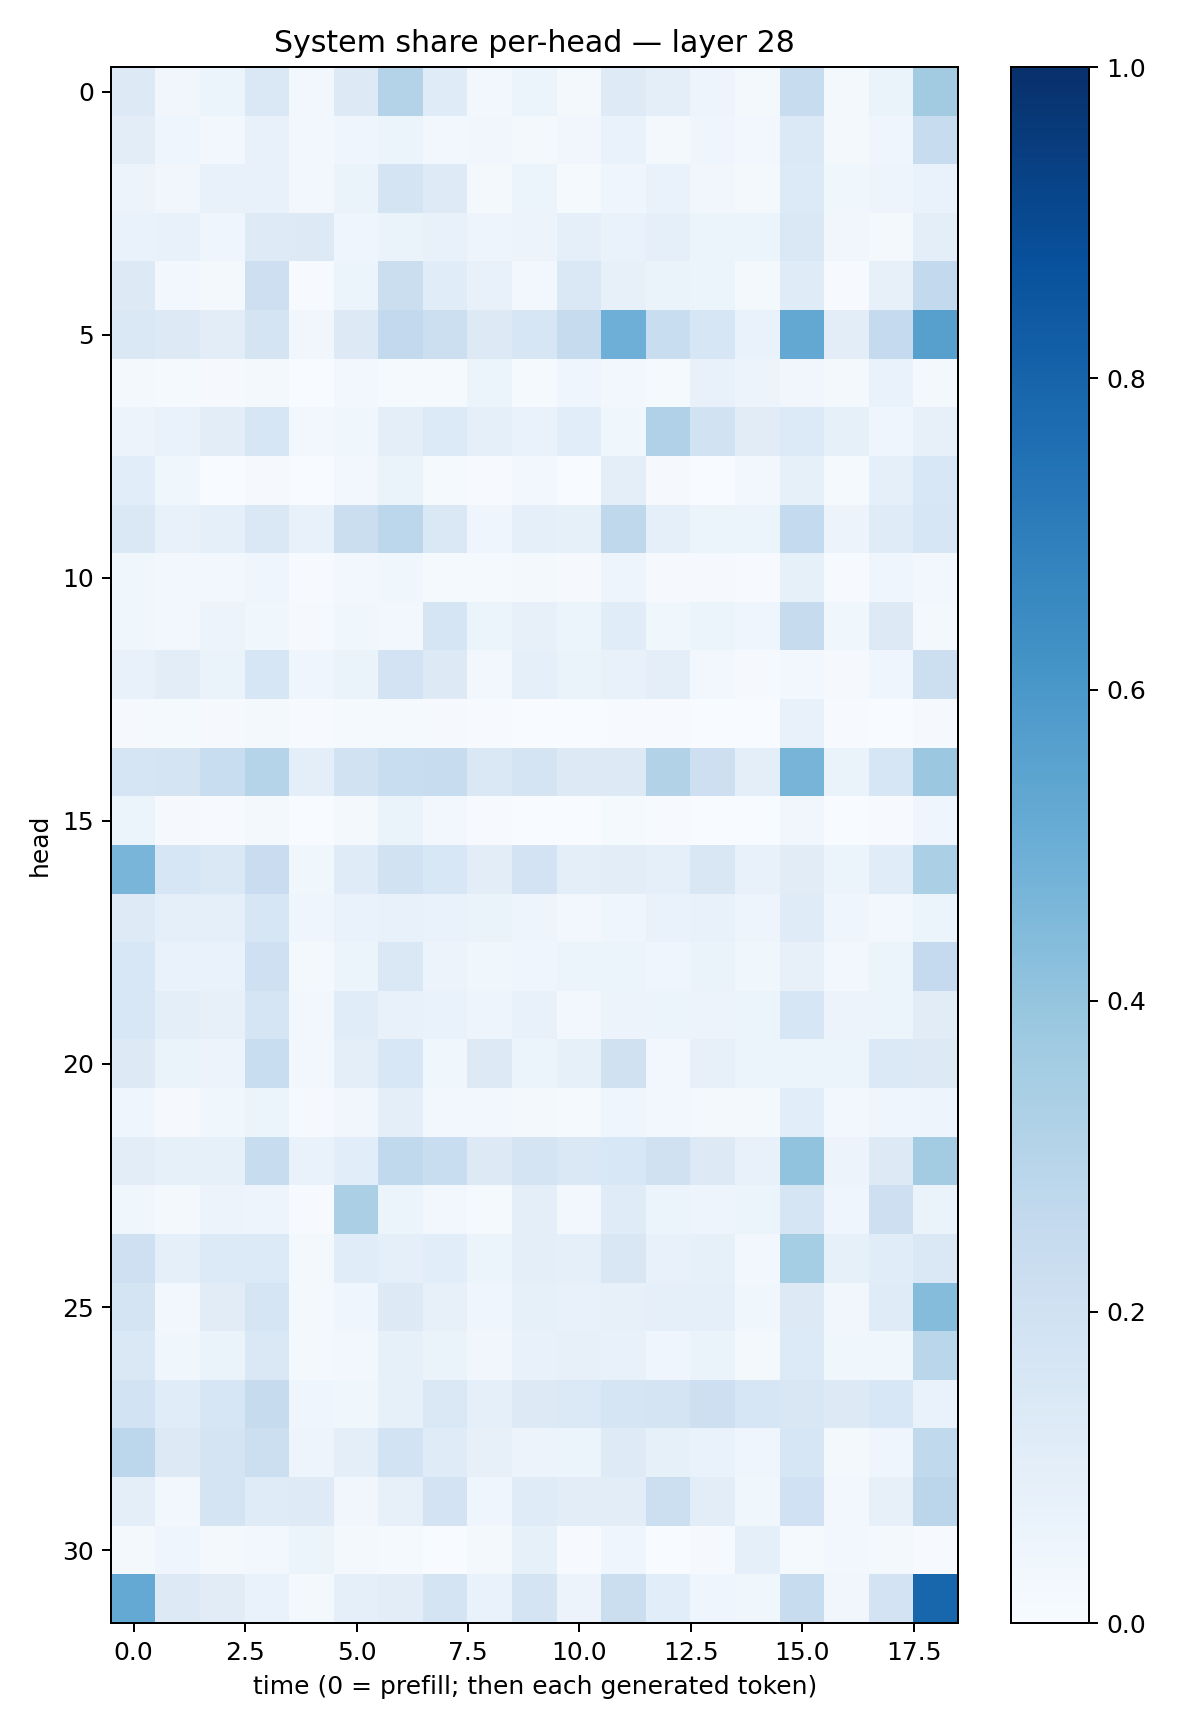

The file beside this chart, header and first rows:
0.12827098, 0.034093525, 0.053394713, 0.1483035, 0.029689454, 0.12762427, 0.30558687, 0.11835436, 0.029530382, 0.052931275, 0.016748432, 0.123040795, 0.09647344, 0.05077902, 0.01746304, 0.23498423, 0.023426201, 0.06604193, 0.3620777
0.1029, 0.043, 0.0277, 0.07139, 0.02857, 0.04407, 0.06068, 0.0311, 0.03333, 0.02001, 0.03443, 0.07001, 0.02273, 0.04284, 0.02574, 0.14, 0.02151, 0.03977, 0.2404
0.05749, 0.03241, 0.07386, 0.07134, 0.02503, 0.06463, 0.1778, 0.124, 0.02166, 0.05983, 0.01333, 0.04473, 0.07025, 0.03503, 0.02084, 0.1346, 0.03588, 0.05014, 0.06762
0.06829, 0.07473, 0.04594, 0.1244, 0.1263, 0.0414, 0.06354, 0.07606, 0.047, 0.05571, 0.08745, 0.06783, 0.0919, 0.05347, 0.06085, 0.1417, 0.03149, 0.02095, 0.09407
0.1275, 0.02588, 0.02231, 0.2112, 0.005106, 0.06194, 0.2225, 0.1137, 0.07195, 0.02395, 0.1413, 0.08178, 0.06626, 0.05295, 0.01957, 0.1197, 0.005392, 0.08191, 0.2601
0.1475, 0.1272, 0.1028, 0.1723, 0.03479, 0.1321, 0.2594, 0.2181, 0.126, 0.1601, 0.244, 0.4948, 0.232, 0.162, 0.06731, 0.5235, 0.1046, 0.2516, 0.5616
0.01705, 0.0125, 0.01063, 0.01965, 0.00333, 0.03119, 0.01538, 0.01357, 0.05205, 0.0134, 0.04214, 0.02499, 0.01557, 0.07181, 0.05698, 0.03437, 0.02093, 0.06671, 0.01673
0.05743, 0.0666, 0.1051, 0.1588, 0.03073, 0.03559, 0.09738, 0.1352, 0.08795, 0.06749, 0.1057, 0.03664, 0.3198, 0.1907, 0.1102, 0.1345, 0.08358, 0.04032, 0.07878
0.1074, 0.03643, 0.003867, 0.01094, 0.002258, 0.02577, 0.06407, 0.01174, 0.005425, 0.02531, 0.001582, 0.09665, 0.01029, 0.002984, 0.02873, 0.08556, 0.01549, 0.08973, 0.1538
0.1427, 0.07349, 0.09108, 0.1418, 0.07296, 0.2189, 0.2799, 0.148, 0.04631, 0.09233, 0.08312, 0.2717, 0.09367, 0.054, 0.05338, 0.2561, 0.05476, 0.1185, 0.1624
0.03659, 0.02614, 0.02348, 0.04116, 0.004029, 0.03115, 0.03687, 0.01503, 0.01509, 0.01677, 0.008384, 0.04935, 0.008399, 0.008573, 0.005507, 0.08303, 0.005353, 0.03935, 0.03002
0.03842, 0.02975, 0.05546, 0.0378, 0.008606, 0.03715, 0.0236, 0.1652, 0.05445, 0.07982, 0.06198, 0.1143, 0.03814, 0.05137, 0.04658, 0.2448, 0.03886, 0.1254, 0.01734
0.07489, 0.1028, 0.06627, 0.1622, 0.04179, 0.06376, 0.182, 0.127, 0.02762, 0.08763, 0.06327, 0.0731, 0.09441, 0.02838, 0.008625, 0.0281, 0.008244, 0.04471, 0.2183
0.0101, 0.01239, 0.008991, 0.01784, 0.006401, 0.01234, 0.01224, 0.01076, 0.004529, 0.002616, 0.002108, 0.004622, 0.006221, 0.002667, 0.00342, 0.07463, 0.004273, 0.002839, 0.009556
0.1642, 0.1738, 0.2322, 0.3004, 0.1004, 0.1908, 0.2343, 0.2377, 0.1463, 0.1733, 0.1299, 0.1292, 0.3093, 0.2119, 0.09753, 0.4694, 0.06336, 0.1584, 0.3822
0.05347, 0.01027, 0.005123, 0.02292, 0.0008204, 0.0161, 0.06258, 0.02514, 0.003916, 0.0021, 0.003775, 0.01183, 0.004133, 0.002501, 0.0002979, 0.03194, 0.001131, 0.006516, 0.03936
0.4676, 0.1622, 0.1419, 0.2283, 0.03629, 0.1204, 0.1925, 0.1527, 0.1042, 0.1829, 0.1007, 0.1043, 0.09103, 0.1498, 0.07146, 0.1132, 0.05091, 0.1146, 0.3353
0.1221, 0.08838, 0.08618, 0.1605, 0.04451, 0.06732, 0.07088, 0.06963, 0.0636, 0.05057, 0.03105, 0.04002, 0.06776, 0.07132, 0.04824, 0.1194, 0.04115, 0.02684, 0.05959
0.153, 0.06774, 0.06729, 0.2057, 0.01765, 0.05878, 0.1471, 0.05623, 0.03776, 0.04404, 0.05104, 0.05875, 0.04556, 0.06355, 0.03818, 0.08078, 0.02492, 0.05182, 0.2524
0.1555, 0.09909, 0.08169, 0.1708, 0.02924, 0.1154, 0.07589, 0.06907, 0.04942, 0.07272, 0.03054, 0.058, 0.05863, 0.05507, 0.05872, 0.1564, 0.05514, 0.0518, 0.1109
0.127, 0.06579, 0.05472, 0.2336, 0.02938, 0.1014, 0.1537, 0.03737, 0.1327, 0.05101, 0.08418, 0.1989, 0.02951, 0.08031, 0.06197, 0.05183, 0.05296, 0.1404, 0.1295
0.04173, 0.01026, 0.03849, 0.05881, 0.01037, 0.0323, 0.09993, 0.0269, 0.02736, 0.01581, 0.01488, 0.04391, 0.02706, 0.01976, 0.01983, 0.1069, 0.02717, 0.04474, 0.0494
0.1036, 0.08219, 0.08349, 0.2374, 0.06961, 0.1059, 0.2637, 0.2315, 0.1319, 0.1723, 0.1441, 0.1561, 0.1968, 0.1321, 0.07575, 0.4035, 0.05488, 0.1279, 0.3568
0.03566, 0.01763, 0.05741, 0.04896, 0.007662, 0.3325, 0.06103, 0.02499, 0.01399, 0.09679, 0.02828, 0.1207, 0.06105, 0.05065, 0.06228, 0.1653, 0.04034, 0.2124, 0.06565
0.208, 0.09018, 0.1329, 0.1333, 0.01965, 0.1146, 0.09204, 0.1091, 0.0509, 0.1014, 0.09189, 0.149, 0.07676, 0.08463, 0.03101, 0.3535, 0.08464, 0.1141, 0.1437
0.1795, 0.02573, 0.1104, 0.1686, 0.01731, 0.04418, 0.1265, 0.07947, 0.04164, 0.08387, 0.0708, 0.08192, 0.0895, 0.08806, 0.03725, 0.1318, 0.03314, 0.1208, 0.4372
0.1436, 0.03532, 0.06404, 0.1472, 0.02262, 0.02843, 0.08472, 0.0642, 0.03509, 0.07145, 0.08006, 0.07369, 0.04318, 0.06491, 0.02209, 0.1357, 0.03877, 0.03749, 0.2877
0.1863, 0.1165, 0.1592, 0.2438, 0.04085, 0.03684, 0.08417, 0.1432, 0.09177, 0.1301, 0.1377, 0.1665, 0.1741, 0.2117, 0.1634, 0.1513, 0.1273, 0.1525, 0.06644
0.2775, 0.1254, 0.1751, 0.2165, 0.04772, 0.09727, 0.1847, 0.1197, 0.07987, 0.05802, 0.05387, 0.1231, 0.08323, 0.06733, 0.03957, 0.157, 0.01805, 0.04655, 0.2641
0.09952, 0.03089, 0.1727, 0.12, 0.125, 0.035, 0.08146, 0.1819, 0.04589, 0.1196, 0.1034, 0.1019, 0.2173, 0.1019, 0.03793, 0.202, 0.02501, 0.08096, 0.2825
0.01672, 0.03946, 0.02246, 0.0285, 0.05293, 0.01745, 0.01235, 0.002718, 0.02078, 0.08319, 0.005485, 0.0421, 0.003182, 0.009676, 0.08848, 0.01257, 0.0281, 0.01606, 0.007366
0.5217, 0.1262, 0.1122, 0.06845, 0.02232, 0.08742, 0.1017, 0.1787, 0.06977, 0.178, 0.05663, 0.2211, 0.1061, 0.04519, 0.03627, 0.2421, 0.0329, 0.1823, 0.7905
